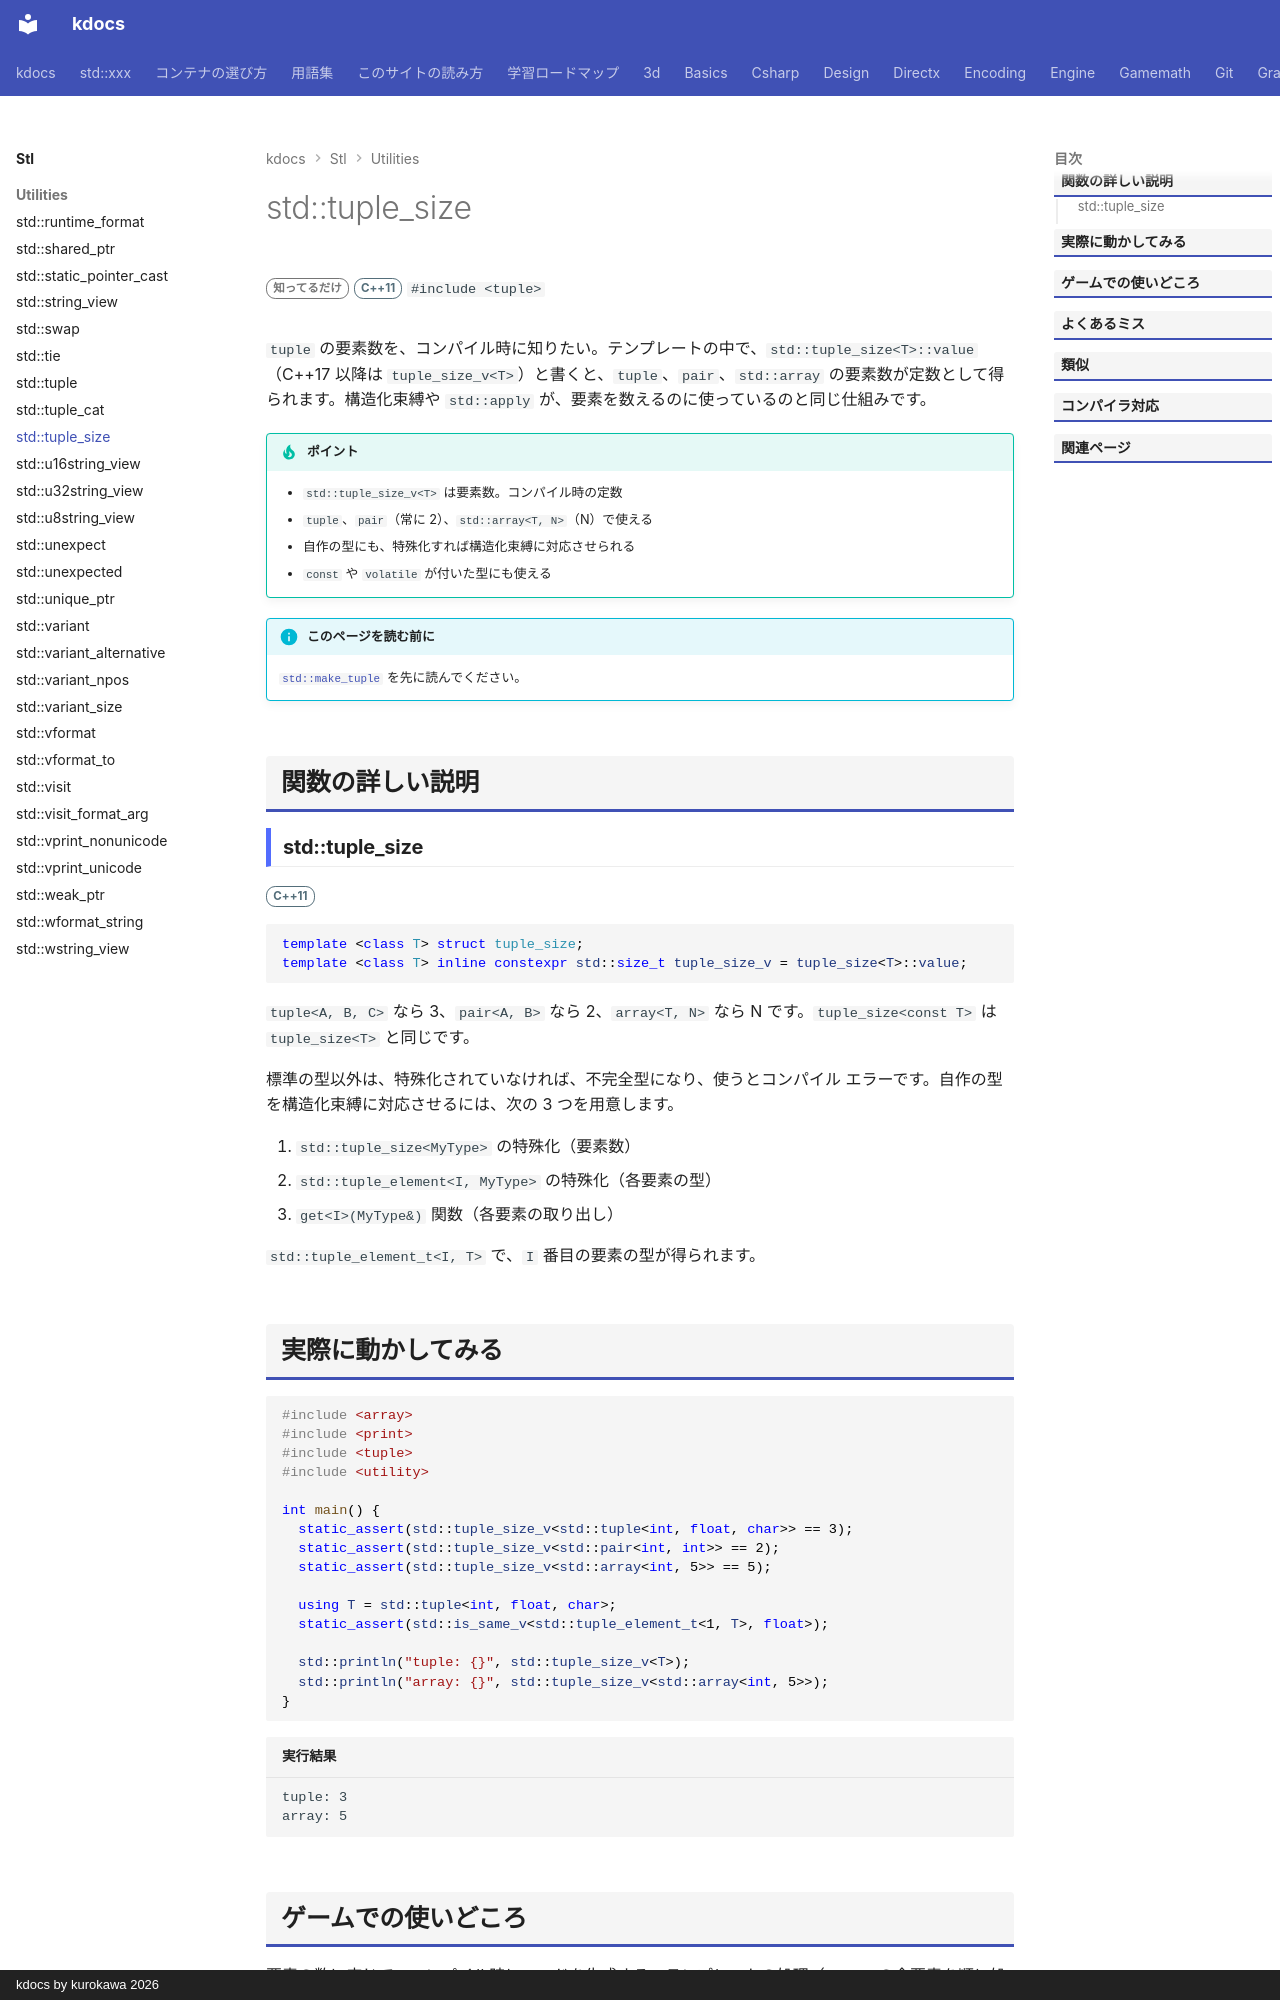

repository: qwzxdf/kdocs · page: stl/utilities/tuple_size/index.html · generator: mkdocs · copyright: kdocs by kurokawa 2026

---
title: std::tuple_size
summary: "tuple や pair、array の要素数、各要素の型を、コンパイル時に調べる。"
order: 59
tags:
  - ユーティリティ
---

# std::tuple_size

<div class="page-badges" markdown>
<span class="rank rank-rare">知ってるだけ</span>
<span class="ver ver-11">C++11</span>
`#include <tuple>`
</div>

`tuple` の要素数を、コンパイル時に知りたい。テンプレートの中で、`std::tuple_size<T>::value`（C++17 以降は `tuple_size_v<T>`）と書くと、`tuple`、`pair`、`std::array` の要素数が定数として得られます。構造化束縛や `std::apply` が、要素を数えるのに使っているのと同じ仕組みです。

!!! tip "ポイント"
    - `std::tuple_size_v<T>` は要素数。コンパイル時の定数
    - `tuple`、`pair`（常に 2）、`std::array<T, N>`（N）で使える
    - 自作の型にも、特殊化すれば構造化束縛に対応させられる
    - `const` や `volatile` が付いた型にも使える

!!! info "このページを読む前に"
    [`std::make_tuple`](make_tuple.md) を先に読んでください。

## 関数の詳しい説明

### std::tuple_size {#tuple_size}

<span class="ver ver-11">C++11</span>

```cpp
template <class T> struct tuple_size;
template <class T> inline constexpr std::size_t tuple_size_v = tuple_size<T>::value;
```

`tuple<A, B, C>` なら 3、`pair<A, B>` なら 2、`array<T, N>` なら N です。`tuple_size<const T>` は `tuple_size<T>` と同じです。

標準の型以外は、特殊化されていなければ、不完全型になり、使うとコンパイル エラーです。自作の型を構造化束縛に対応させるには、次の 3 つを用意します。

1. `std::tuple_size<MyType>` の特殊化（要素数）
2. `std::tuple_element<I, MyType>` の特殊化（各要素の型）
3. `get<I>(MyType&)` 関数（各要素の取り出し）

`std::tuple_element_t<I, T>` で、`I` 番目の要素の型が得られます。
